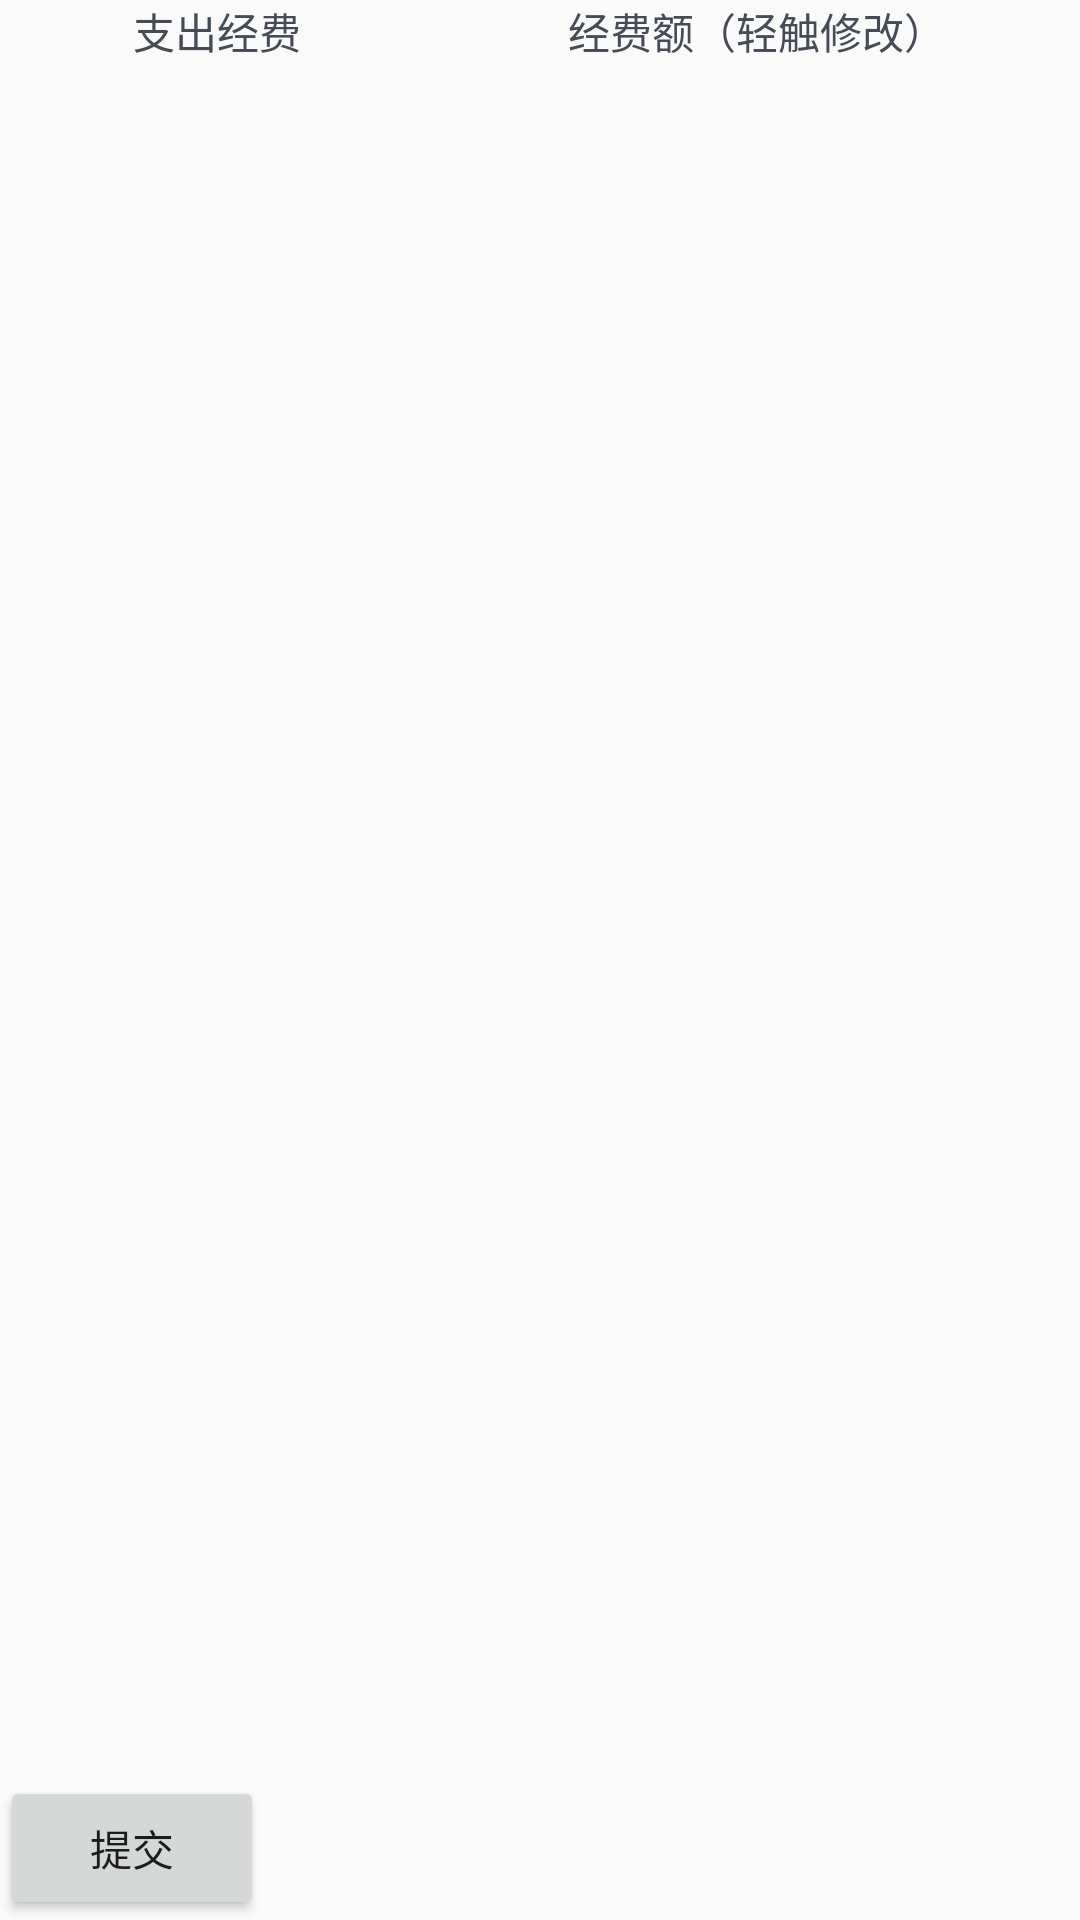

Produce the Android XML layout that renders to this screen, including the resource entries it uses.
<!-- AndroidManifest.xml: application theme AppTheme -->
<!-- res/layout/fragment_project_budget.xml -->
<LinearLayout xmlns:android="http://schemas.android.com/apk/res/android"
			 xmlns:tools="http://schemas.android.com/tools"
			 android:layout_width="match_parent"
			 android:layout_height="match_parent"
			  android:orientation="vertical"
			 tools:context="com.reimbursementhelper.ui.project.ProjectBudgetFragment">

	<LinearLayout
		android:layout_width="match_parent"
		android:layout_height="wrap_content">
		<TextView
			android:id="@+id/tv_project_budget_name"
			android:layout_weight="1"
			android:text="支出经费"
			android:textAlignment="center"
			android:textColor="@color/blackText1"
			android:layout_width="wrap_content"
			android:layout_height="wrap_content"/>

		<TextView
			android:id="@+id/tv_project_budget_money"
			android:layout_weight="1"
			android:text="经费额（轻触修改）"
			android:textAlignment="center"
			android:textColor="@color/blackText1"
			android:layout_width="wrap_content"
			android:layout_height="wrap_content"/>
	</LinearLayout>

	<ListView
		android:id="@+id/lv_project_budget"
		android:layout_width="match_parent"
		android:layout_height="0dp"
		android:layout_weight="1"/>

	<Button
		android:id="@+id/btn_budget_submit"
		android:text="提交"
		android:layout_width="wrap_content"
		android:layout_height="wrap_content"/>

</LinearLayout>
<!-- resources referenced by this layout -->
<resources>
  <color name="blackText1">#464C56</color>
  <style name="AppTheme" parent="Theme.AppCompat.Light.NoActionBar">
  		
  		<item name="colorPrimary">@color/colorPrimary</item>
  		<item name="colorPrimaryDark">@color/colorPrimaryDark</item>
  		<item name="colorAccent">@color/colorAccent</item>
  	</style>
  <color name="colorPrimary">#252525</color>
  <color name="colorPrimaryDark">#252525</color>
  <color name="colorAccent">#FF4081</color>
</resources>
